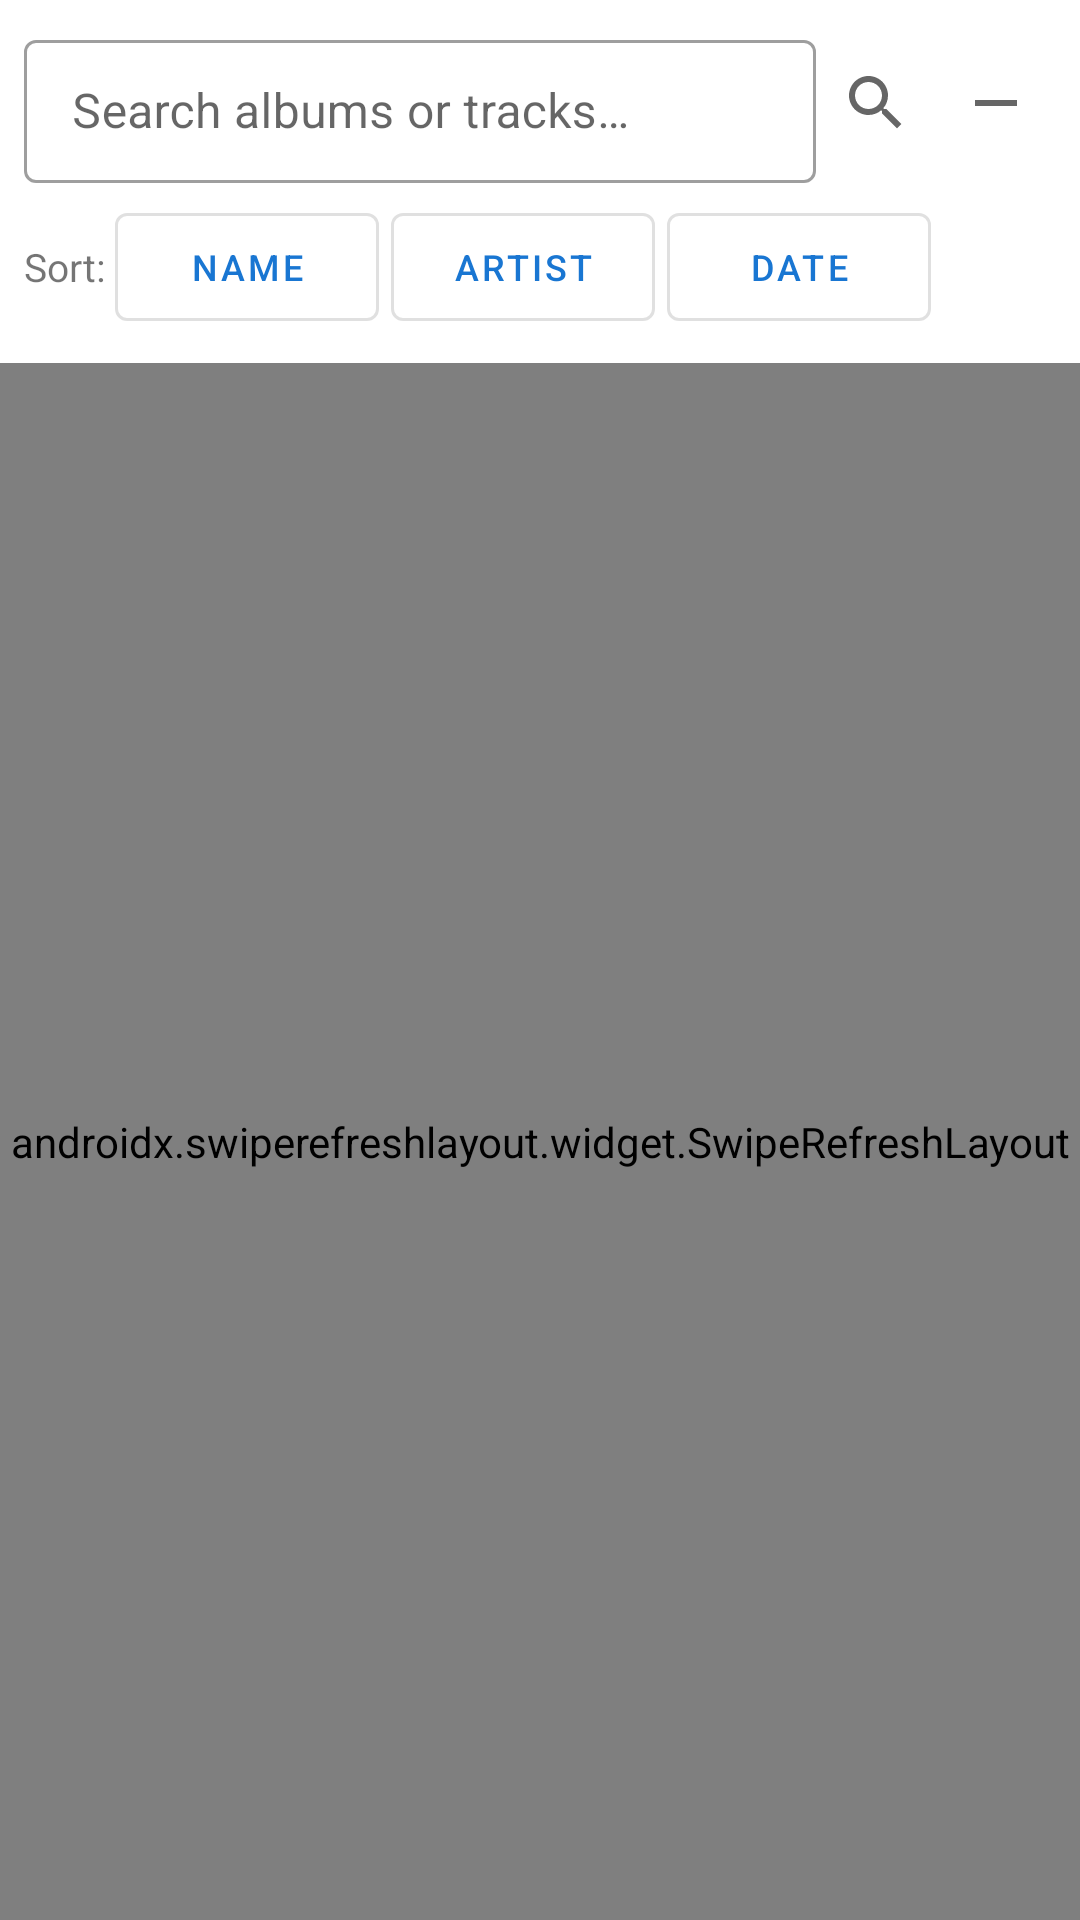

Reconstruct the res/layout file that produces this screen, plus the resources it refers to.
<!-- AndroidManifest.xml: application theme Theme.MusicPlayerV2 -->
<!-- res/layout/fragment_browse.xml -->
<?xml version="1.0" encoding="utf-8"?>
<LinearLayout
    xmlns:android="http://schemas.android.com/apk/res/android"
    xmlns:app="http://schemas.android.com/apk/res-auto"
    android:layout_width="match_parent"
    android:layout_height="match_parent"
    android:orientation="vertical">

    
    <LinearLayout
        android:id="@+id/searchBar"
        android:layout_width="match_parent"
        android:layout_height="wrap_content"
        android:orientation="vertical"
        android:padding="8dp"
        android:background="?attr/colorSurface">

        
        <LinearLayout
            android:layout_width="match_parent"
            android:layout_height="wrap_content"
            android:orientation="horizontal">

            <com.google.android.material.textfield.TextInputLayout
                android:layout_width="0dp"
                android:layout_height="wrap_content"
                android:layout_weight="1"
                style="@style/Widget.MaterialComponents.TextInputLayout.OutlinedBox.Dense">

                <com.google.android.material.textfield.TextInputEditText
                    android:id="@+id/etSearch"
                    android:layout_width="match_parent"
                    android:layout_height="wrap_content"
                    android:hint="@string/search_hint"
                    android:imeOptions="actionSearch"
                    android:inputType="text"
                    android:singleLine="true" />
            </com.google.android.material.textfield.TextInputLayout>

            <ImageButton
                android:id="@+id/btnSearch"
                android:layout_width="40dp"
                android:layout_height="40dp"
                android:layout_gravity="center_vertical"
                android:background="?attr/selectableItemBackgroundBorderless"
                android:src="@drawable/ic_search"
                android:contentDescription="@string/search" />

            <ImageButton
                android:id="@+id/btnClearSearch"
                android:layout_width="40dp"
                android:layout_height="40dp"
                android:layout_gravity="center_vertical"
                android:background="?attr/selectableItemBackgroundBorderless"
                android:src="@drawable/ic_clear"
                android:contentDescription="@string/clear_search" />
        </LinearLayout>

        
        <LinearLayout
            android:layout_width="match_parent"
            android:layout_height="wrap_content"
            android:layout_marginTop="4dp"
            android:orientation="horizontal">

            <TextView
                android:layout_width="wrap_content"
                android:layout_height="wrap_content"
                android:layout_gravity="center_vertical"
                android:text="Sort: "
                android:textSize="13sp" />

            <com.google.android.material.button.MaterialButton
                android:id="@+id/btnSortName"
                android:layout_width="wrap_content"
                android:layout_height="wrap_content"
                android:text="Name"
                android:textSize="12sp"
                android:paddingVertical="8dp"
                style="@style/Widget.MaterialComponents.Button.OutlinedButton"
                android:layout_marginEnd="4dp" />

            <com.google.android.material.button.MaterialButton
                android:id="@+id/btnSortArtist"
                android:layout_width="wrap_content"
                android:layout_height="wrap_content"
                android:text="Artist"
                android:textSize="12sp"
                android:paddingVertical="8dp"
                style="@style/Widget.MaterialComponents.Button.OutlinedButton"
                android:layout_marginEnd="4dp" />

            <com.google.android.material.button.MaterialButton
                android:id="@+id/btnSortDate"
                android:layout_width="wrap_content"
                android:layout_height="wrap_content"
                android:text="Date"
                android:textSize="12sp"
                android:paddingVertical="8dp"
                style="@style/Widget.MaterialComponents.Button.OutlinedButton" />
        </LinearLayout>
    </LinearLayout>

    
    <FrameLayout
        android:layout_width="match_parent"
        android:layout_height="0dp"
        android:layout_weight="1">

        <androidx.swiperefreshlayout.widget.SwipeRefreshLayout
            android:id="@+id/swipeRefresh"
            android:layout_width="match_parent"
            android:layout_height="match_parent">

            <androidx.recyclerview.widget.RecyclerView
                android:id="@+id/recyclerView"
                android:layout_width="match_parent"
                android:layout_height="match_parent"
                android:clipToPadding="false"
                android:paddingBottom="56dp" />
        </androidx.swiperefreshlayout.widget.SwipeRefreshLayout>

        
        <TextView
            android:id="@+id/tvEmpty"
            android:layout_width="wrap_content"
            android:layout_height="wrap_content"
            android:layout_gravity="center"
            android:text="@string/no_items"
            android:visibility="gone" />

        
        <ProgressBar
            android:id="@+id/progressBarBottom"
            android:layout_width="wrap_content"
            android:layout_height="wrap_content"
            android:layout_gravity="bottom|center_horizontal"
            android:layout_marginBottom="8dp"
            android:visibility="gone" />

        
        <com.google.android.material.button.MaterialButton
            android:id="@+id/btnLoadMore"
            android:layout_width="wrap_content"
            android:layout_height="wrap_content"
            android:layout_gravity="bottom|center_horizontal"
            android:layout_marginBottom="8dp"
            android:text="@string/load_more"
            android:visibility="gone" />

    </FrameLayout>

</LinearLayout>
<!-- resources referenced by this layout -->
<resources>
  <!-- drawable ic_clear (drawable) -->
  <?xml version="1.0" encoding="utf-8"?>
  <vector xmlns:android="http://schemas.android.com/apk/res/android"
      android:width="24dp"
      android:height="24dp"
      android:viewportWidth="24"
      android:viewportHeight="24"
      android:tint="?attr/colorControlNormal">
      <path android:fillColor="@android:color/white"
          android:pathData="M19,13H5v-2h14v2z" />
  </vector>
  <!-- drawable ic_search (drawable) -->
  <?xml version="1.0" encoding="utf-8"?>
  <vector xmlns:android="http://schemas.android.com/apk/res/android"
      android:width="24dp"
      android:height="24dp"
      android:viewportWidth="24"
      android:viewportHeight="24"
      android:tint="?attr/colorControlNormal">
      <path android:fillColor="@android:color/white"
          android:pathData="M15.5,14h-0.79l-0.28,-0.27C15.41,12.59 16,11.11 16,9.5 16,5.91 13.09,3 9.5,3S3,5.91 3,9.5 5.91,16 9.5,16c1.61,0 3.09,-0.59 4.23,-1.57l0.27,0.28v0.79l5,4.99L20.49,19l-4.99,-5zm-6,0C7.01,14 5,11.99 5,9.5S7.01,5 9.5,5 14,7.01 14,9.5 11.99,14 9.5,14z" />
  </vector>
  <string name="clear_search">Clear search</string>
  <string name="load_more">Load more</string>
  <string name="no_items">No items found</string>
  <string name="search">Search</string>
  <string name="search_hint">Search albums or tracks…</string>
  <style name="Theme.MusicPlayerV2" parent="Theme.MaterialComponents.DayNight.NoActionBar">
          <item name="colorPrimary">@color/primary</item>
          <item name="colorPrimaryDark">@color/primary_dark</item>
          <item name="colorAccent">@color/accent</item>
      </style>
  <color name="primary">#FF1976D2</color>
  <color name="primary_dark">#FF0D47A1</color>
  <color name="accent">#FFFF4081</color>
</resources>
